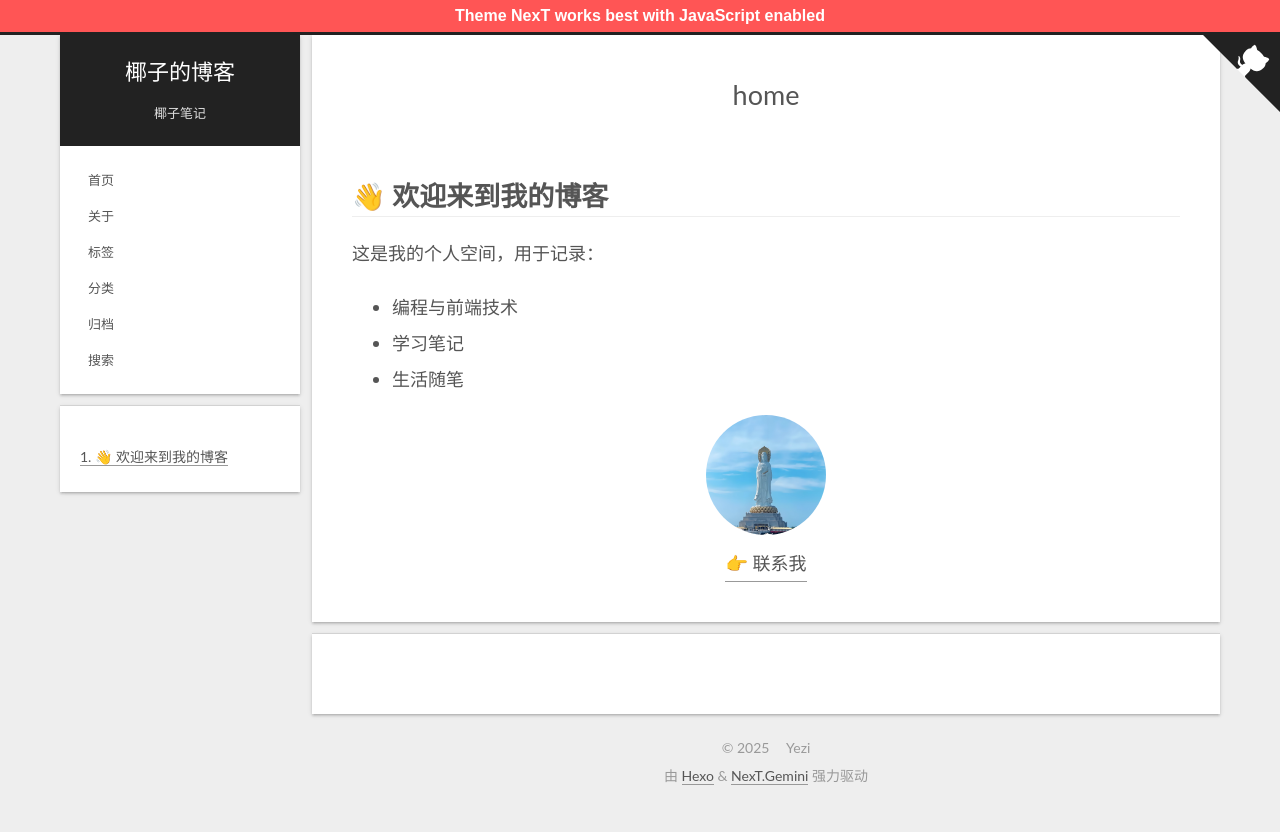

repository: main2018/blog · page: home/index.html · generator: jekyll

---
title: home
date: 2025-05-28 09:45:12
type: index
layout: page
cover: /images/cover.jpg
subtitle: 记录技术与思考
---
# 👋 欢迎来到我的博客

这是我的个人空间，用于记录：

- 编程与前端技术
- 学习笔记
- 生活随笔

![我的头像](/images/avatar.jpg)

👉 [联系我](/about)
